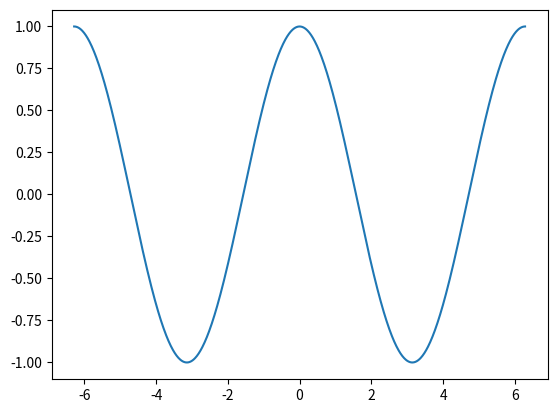
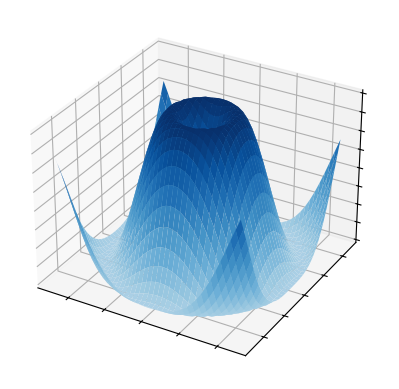

Write Python code to recreate these figures, in order.
import matplotlib.pyplot as plt
from matplotlib import cm
import numpy as np

x = np.linspace(-np.pi*2,np.pi*2,1000)
y = np.cos(x)
fig, ax = plt.subplots()
ax.plot(x,y)

X = np.arange(-5, 5, 0.25)
Y = np.arange(-5, 5, 0.25)
X, Y = np.meshgrid(X, Y)
R = np.sqrt(X**2 + Y**2)
Z = np.sin(R)

# Plot the surface
fig1, ax1 = plt.subplots(subplot_kw={"projection": "3d"})
ax1.plot_surface(X, Y, Z, vmin=Z.min() * 2, cmap=cm.Blues)

ax1.set(xticklabels=[X],
       yticklabels=[Y],
       zticklabels=[Z])



plt.show()




